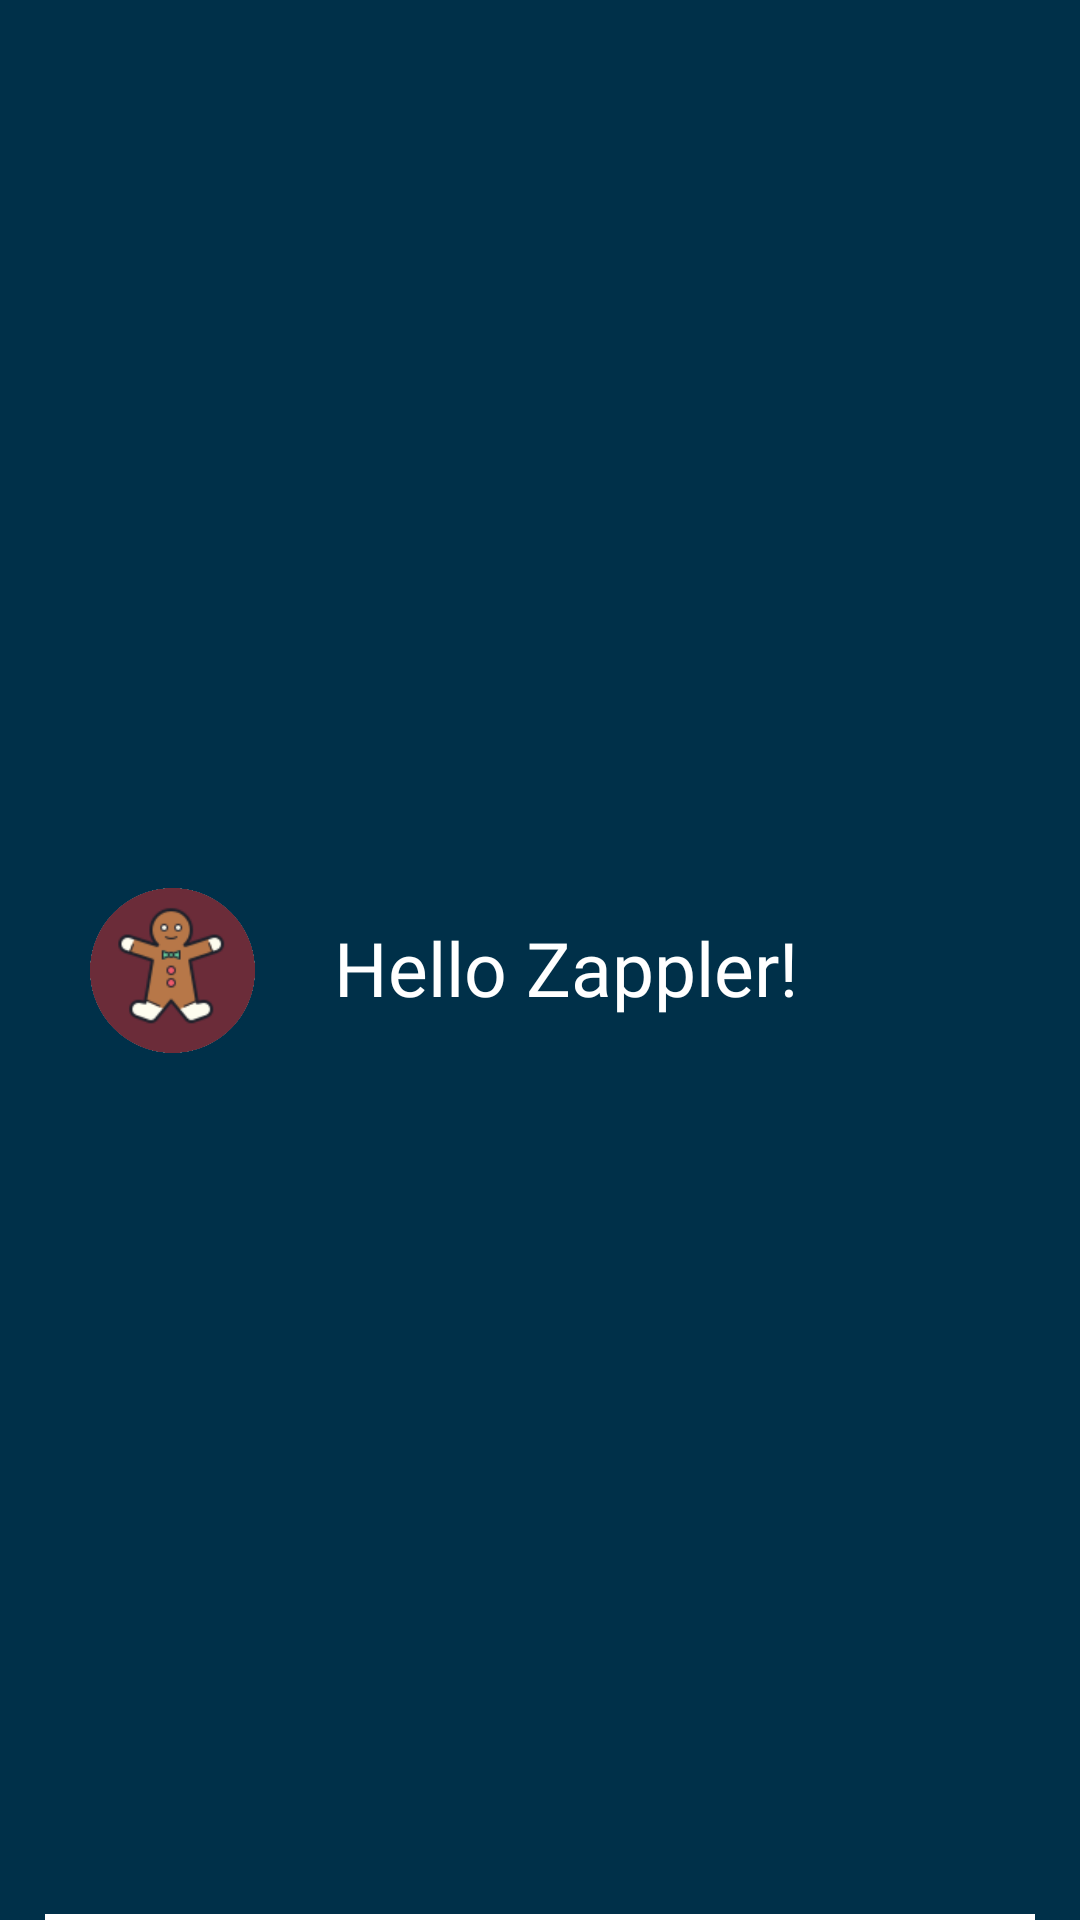

Here is an Android app screen rendered from its layout file. Give the layout XML and the strings, colors and styles it references.
<!-- AndroidManifest.xml: application theme Theme.ZappleMobileApp -->
<!-- res/layout/drawer_nav_header.xml -->
<?xml version="1.0" encoding="utf-8"?>
<androidx.constraintlayout.widget.ConstraintLayout
    xmlns:android="http://schemas.android.com/apk/res/android"
    xmlns:app="http://schemas.android.com/apk/res-auto"
    android:layout_width="match_parent"
    android:layout_height="130dp"
    android:background="@color/prussianBlue"
    android:id="@+id/drawer_header"
    android:layout_marginBottom="25dp"
    android:paddingLeft="15dp"
    android:paddingRight="15dp">

    <ImageView
        android:id="@+id/imageView"
        android:layout_width="55dp"
        android:layout_height="55dp"
        android:layout_marginStart="15dp"
        android:src="@drawable/placeholderprofile"
        app:layout_constraintBottom_toBottomOf="parent"
        app:layout_constraintStart_toStartOf="parent"
        app:layout_constraintTop_toTopOf="parent"
        app:layout_constraintVertical_bias="0.506" />

    <TextView
        android:id="@+id/tvHeaderHelloText"
        android:layout_width="wrap_content"
        android:layout_height="wrap_content"
        android:fontFamily="@font/glacialindifference_regular"
        android:text="Hello Zappler!"
        android:textColor="@color/white"
        android:textSize="25dp"
        app:layout_constraintBottom_toBottomOf="parent"
        app:layout_constraintEnd_toEndOf="parent"
        app:layout_constraintHorizontal_bias="0.25"
        app:layout_constraintStart_toEndOf="@+id/imageView"
        app:layout_constraintTop_toTopOf="parent"
        app:layout_constraintVertical_bias="0.504" />

    <View
        android:layout_width="wrap_content"
        android:layout_height="2dp"
        android:background="#FFFFFF"
        android:layout_marginRight="10dp"
        android:layout_marginLeft="10dp"
        app:layout_constraintBottom_toBottomOf="parent"
        app:layout_constraintEnd_toEndOf="parent"
        app:layout_constraintStart_toStartOf="parent" />


</androidx.constraintlayout.widget.ConstraintLayout>
<!-- resources referenced by this layout -->
<resources>
  <color name="prussianBlue">#003049</color>
  <color name="white">#FFFFFFFF</color>
  <!-- drawable placeholderprofile: png bitmap (drawable, 92819 bytes) -->
  <style name="Theme.ZappleMobileApp" parent="Theme.MaterialComponents.DayNight.NoActionBar">
          
          <item name="colorPrimary">@color/black</item>
          <item name="colorPrimaryVariant">@color/purple_700</item>
          <item name="colorOnPrimary">@color/white</item>
          
          <item name="colorSecondary">@color/teal_200</item>
          <item name="colorSecondaryVariant">@color/teal_700</item>
          <item name="colorOnSecondary">@color/black</item>
          
          <item name="android:statusBarColor" tools:targetApi="l">?attr/colorPrimaryVariant</item>
          
          <item name="android:textColor">@color/black</item>
      </style>
  <color name="black">#FF000000</color>
  <color name="purple_700">#FF3700B3</color>
  <color name="teal_200">#FF03DAC5</color>
  <color name="teal_700">#FF018786</color>
</resources>
